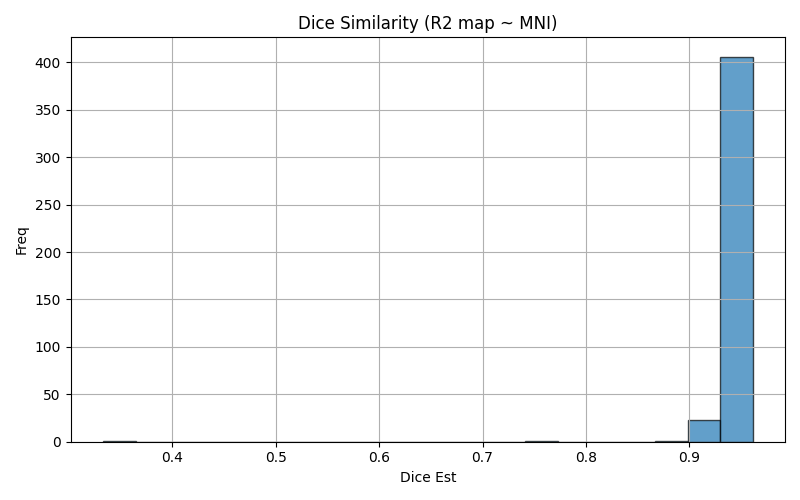

The data file committed next to this chart (first rows):
img1	img2	dice	voxinmask	voxoutmask	ratio_inoutmask
sub-080_run-2	mni152	0.9348	88.55	11.45	7.733
sub-003_run-4	mni152	0.9517	93.75	6.247	15.01
sub-018_run-2	mni152	0.9532	92.09	7.914	11.64
sub-044_run-2	mni152	0.9537	92.63	7.371	12.57
sub-045_run-3	mni152	0.9339	87.93	12.07	7.286
sub-059_run-4	mni152	0.9253	87.68	12.32	7.114
sub-095_run-3	mni152	0.9461	91.03	8.966	10.15
sub-124_run-4	mni152	0.9301	88.05	11.95	7.372
sub-043_run-4	mni152	0.9378	88.69	11.31	7.841
sub-115_run-3	mni152	0.9496	91.3	8.698	10.5
sub-099_run-1	mni152	0.9418	89.63	10.37	8.642
sub-115_run-4	mni152	0.951	91.63	8.373	10.94
sub-070_run-4	mni152	0.9518	92.02	7.984	11.52
sub-104_run-4	mni152	0.9488	91.22	8.78	10.39
sub-102_run-2	mni152	0.9472	90.9	9.102	9.986
sub-120_run-4	mni152	0.9406	90.23	9.774	9.231
sub-049_run-3	mni152	0.945	90.63	9.366	9.677
sub-017_run-1	mni152	0.9427	91.25	8.75	10.43
sub-013_run-2	mni152	0.9345	90.12	9.88	9.121
sub-036_run-1	mni152	0.9445	90.12	9.882	9.119
sub-067_run-3	mni152	0.9399	89.94	10.06	8.945
sub-074_run-3	mni152	0.94	89.94	10.06	8.942
sub-087_run-1	mni152	0.9476	91.71	8.289	11.06
sub-052_run-2	mni152	0.9503	92.13	7.867	11.71
sub-008_run-3	mni152	0.9544	92.24	7.76	11.89
sub-089_run-4	mni152	0.9427	89.63	10.37	8.643
sub-002_run-2	mni152	0.9468	91.79	8.205	11.19
sub-095_run-2	mni152	0.8888	80.37	19.63	4.093
sub-067_run-4	mni152	0.949	91.45	8.551	10.7
sub-109_run-2	mni152	0.9483	91.07	8.927	10.2
sub-092_run-4	mni152	0.9442	90.2	9.797	9.207
sub-025_run-1	mni152	0.9296	87.86	12.14	7.24
sub-053_run-1	mni152	0.9431	91.01	8.991	10.12
sub-033_run-2	mni152	0.954	92.05	7.946	11.58
sub-096_run-2	mni152	0.9455	91.9	8.103	11.34
sub-081_run-4	mni152	0.9375	88.62	11.38	7.79
sub-096_run-3	mni152	0.9457	91.95	8.049	11.42
sub-072_run-2	mni152	0.9513	91.93	8.068	11.39
sub-064_run-1	mni152	0.9421	89.9	10.1	8.9
sub-083_run-1	mni152	0.9518	92.02	7.98	11.53
sub-006_run-2	mni152	0.9228	86.59	13.41	6.456
sub-017_run-2	mni152	0.9411	91.01	8.992	10.12
sub-074_run-4	mni152	0.9502	92.43	7.573	12.2
sub-043_run-1	mni152	0.9392	89.11	10.89	8.182
sub-084_run-3	mni152	0.9343	88.12	11.88	7.415
sub-079_run-1	mni152	0.9475	91.84	8.158	11.26
sub-011_run-1	mni152	0.9436	90.43	9.575	9.444
sub-037_run-3	mni152	0.9516	92.86	7.142	13
sub-112_run-4	mni152	0.9445	90.95	9.055	10.04
sub-010_run-4	mni152	0.9475	91.48	8.523	10.73
sub-015_run-1	mni152	0.9597	93.87	6.128	15.32
sub-038_run-2	mni152	0.9555	92.78	7.216	12.86
sub-024_run-1	mni152	0.9476	91.5	8.495	10.77
sub-057_run-4	mni152	0.9425	90.24	9.76	9.246
sub-076_run-4	mni152	0.9402	89.91	10.09	8.91
sub-019_run-2	mni152	0.9444	90.78	9.223	9.842
sub-055_run-3	mni152	0.939	89.04	10.96	8.127
sub-054_run-4	mni152	0.9249	86.89	13.11	6.629
sub-045_run-4	mni152	0.9332	87.72	12.28	7.146
sub-056_run-3	mni152	0.9535	94.95	5.052	18.79
... 372 more rows
